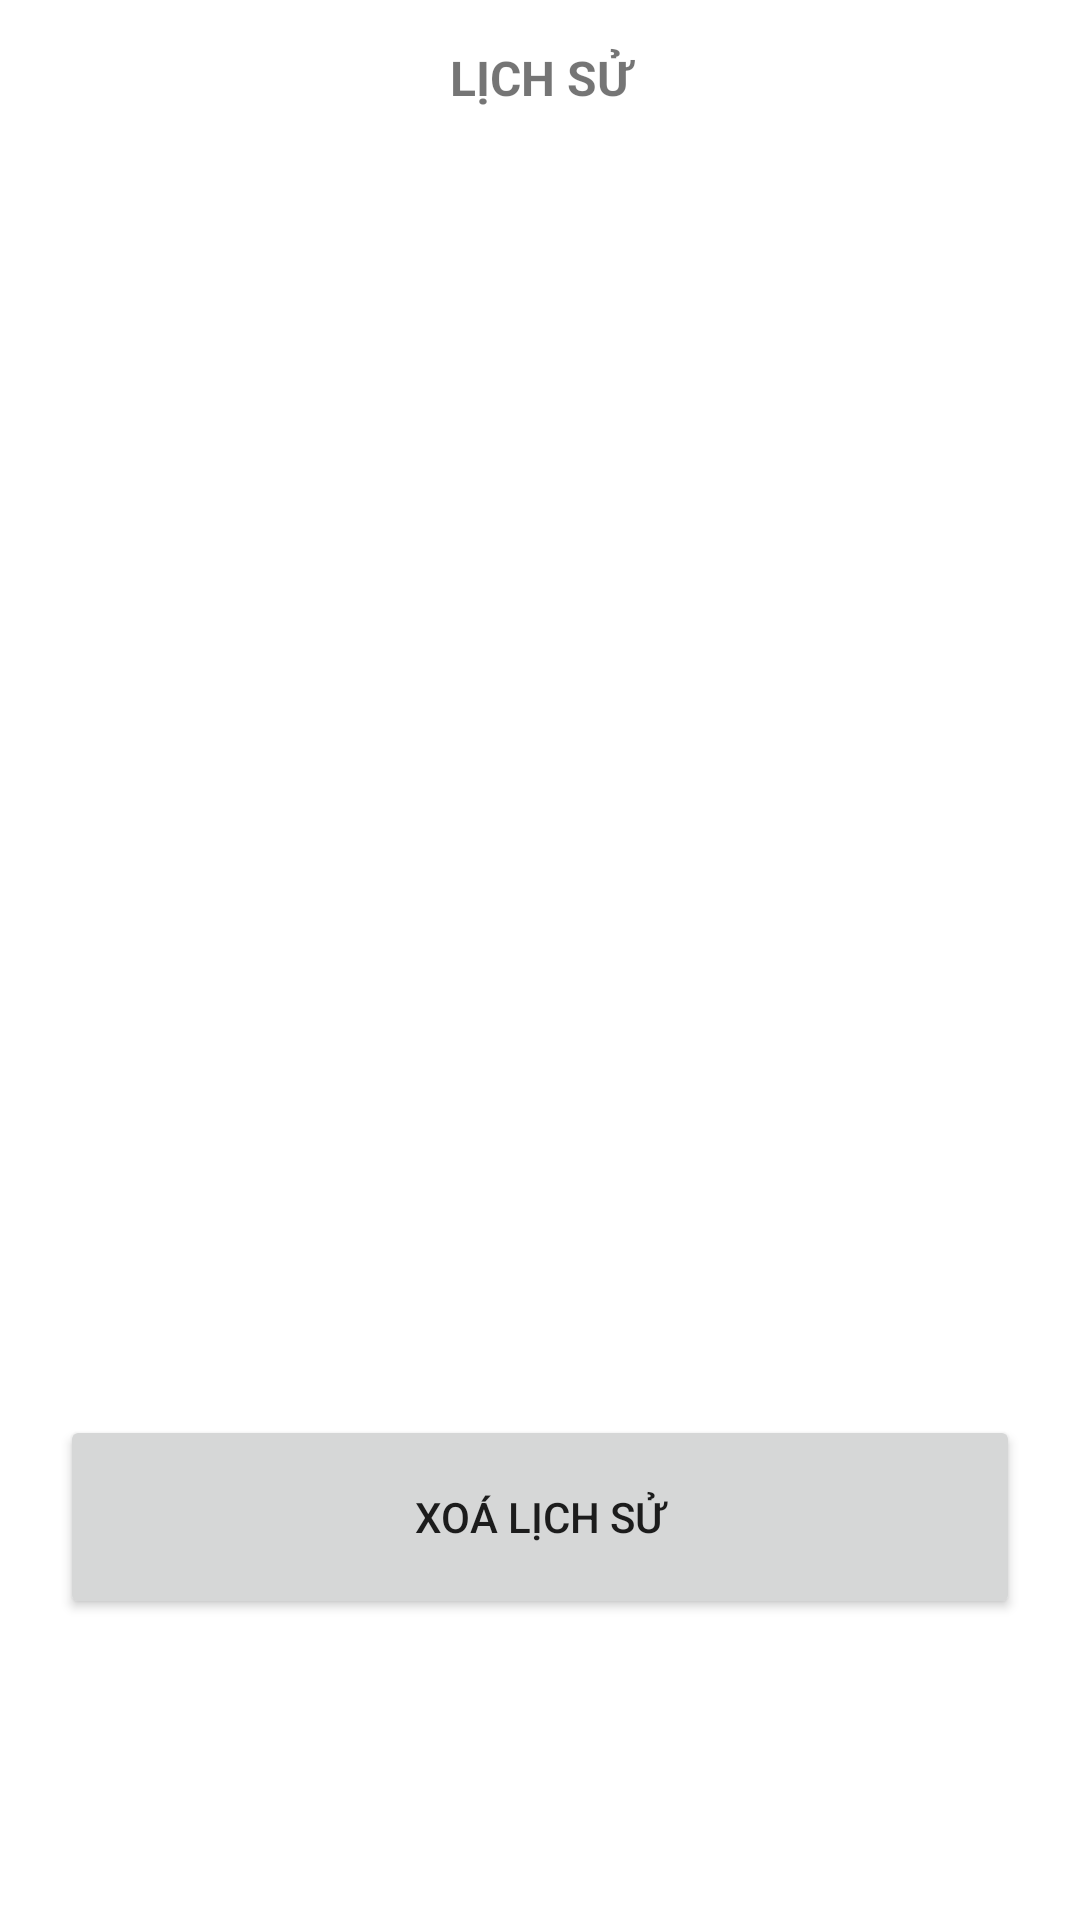

Write the Android layout XML for this screen, with the resource values it uses.
<!-- AndroidManifest.xml: application theme Theme.Trinetv2 -->
<!-- res/layout/activity_history.xml -->
<?xml version="1.0" encoding="utf-8"?>
<LinearLayout xmlns:android="http://schemas.android.com/apk/res/android"
    xmlns:app="http://schemas.android.com/apk/res-auto"
    xmlns:tools="http://schemas.android.com/tools"
    android:layout_width="match_parent"
    android:layout_height="match_parent"
    android:orientation="vertical"
    tools:context=".HistoryActivity">

    <TextView
        android:id="@+id/tvHistoryTitle"
        android:layout_width="match_parent"
        android:layout_height="wrap_content"
        android:layout_marginTop="15dp"
        android:layout_marginBottom="15dp"
        android:gravity="center"
        android:text="@string/history_title"
        android:textAllCaps="true"
        android:textSize="16dp"
        android:textStyle="bold" />

    <androidx.recyclerview.widget.RecyclerView
        android:id="@+id/rvHistory"
        android:layout_width="match_parent"
        android:layout_height="400dp"
        android:layout_marginStart="10dp"
        android:layout_marginEnd="10dp" />

    <Button
        android:id="@+id/btnDelHistory"
        android:layout_width="match_parent"
        android:layout_height="68dp"
        android:layout_margin="20dp"
        android:text="@string/del_history" />
</LinearLayout>
<!-- resources referenced by this layout -->
<resources>
  <string name="del_history">Xoá lịch sử</string>
  <string name="history_title">Lịch sử</string>
  <style name="Theme.Trinetv2" parent="Theme.MaterialComponents.DayNight.DarkActionBar">
          
          <item name="colorPrimary">@color/purple_500</item>
          <item name="colorPrimaryVariant">@color/purple_700</item>
          <item name="colorOnPrimary">@color/white</item>
          
          <item name="colorSecondary">@color/teal_200</item>
          <item name="colorSecondaryVariant">@color/teal_700</item>
          <item name="colorOnSecondary">@color/black</item>
          
          <item name="android:statusBarColor">?attr/colorPrimaryVariant</item>
          
      </style>
  <color name="purple_500">#FF6960</color>
  <color name="purple_700">#000000</color>
  <color name="white">#FFFFFFFF</color>
  <color name="teal_200">#FF03DAC5</color>
  <color name="teal_700">#FF018786</color>
  <color name="black">#FF000000</color>
</resources>
